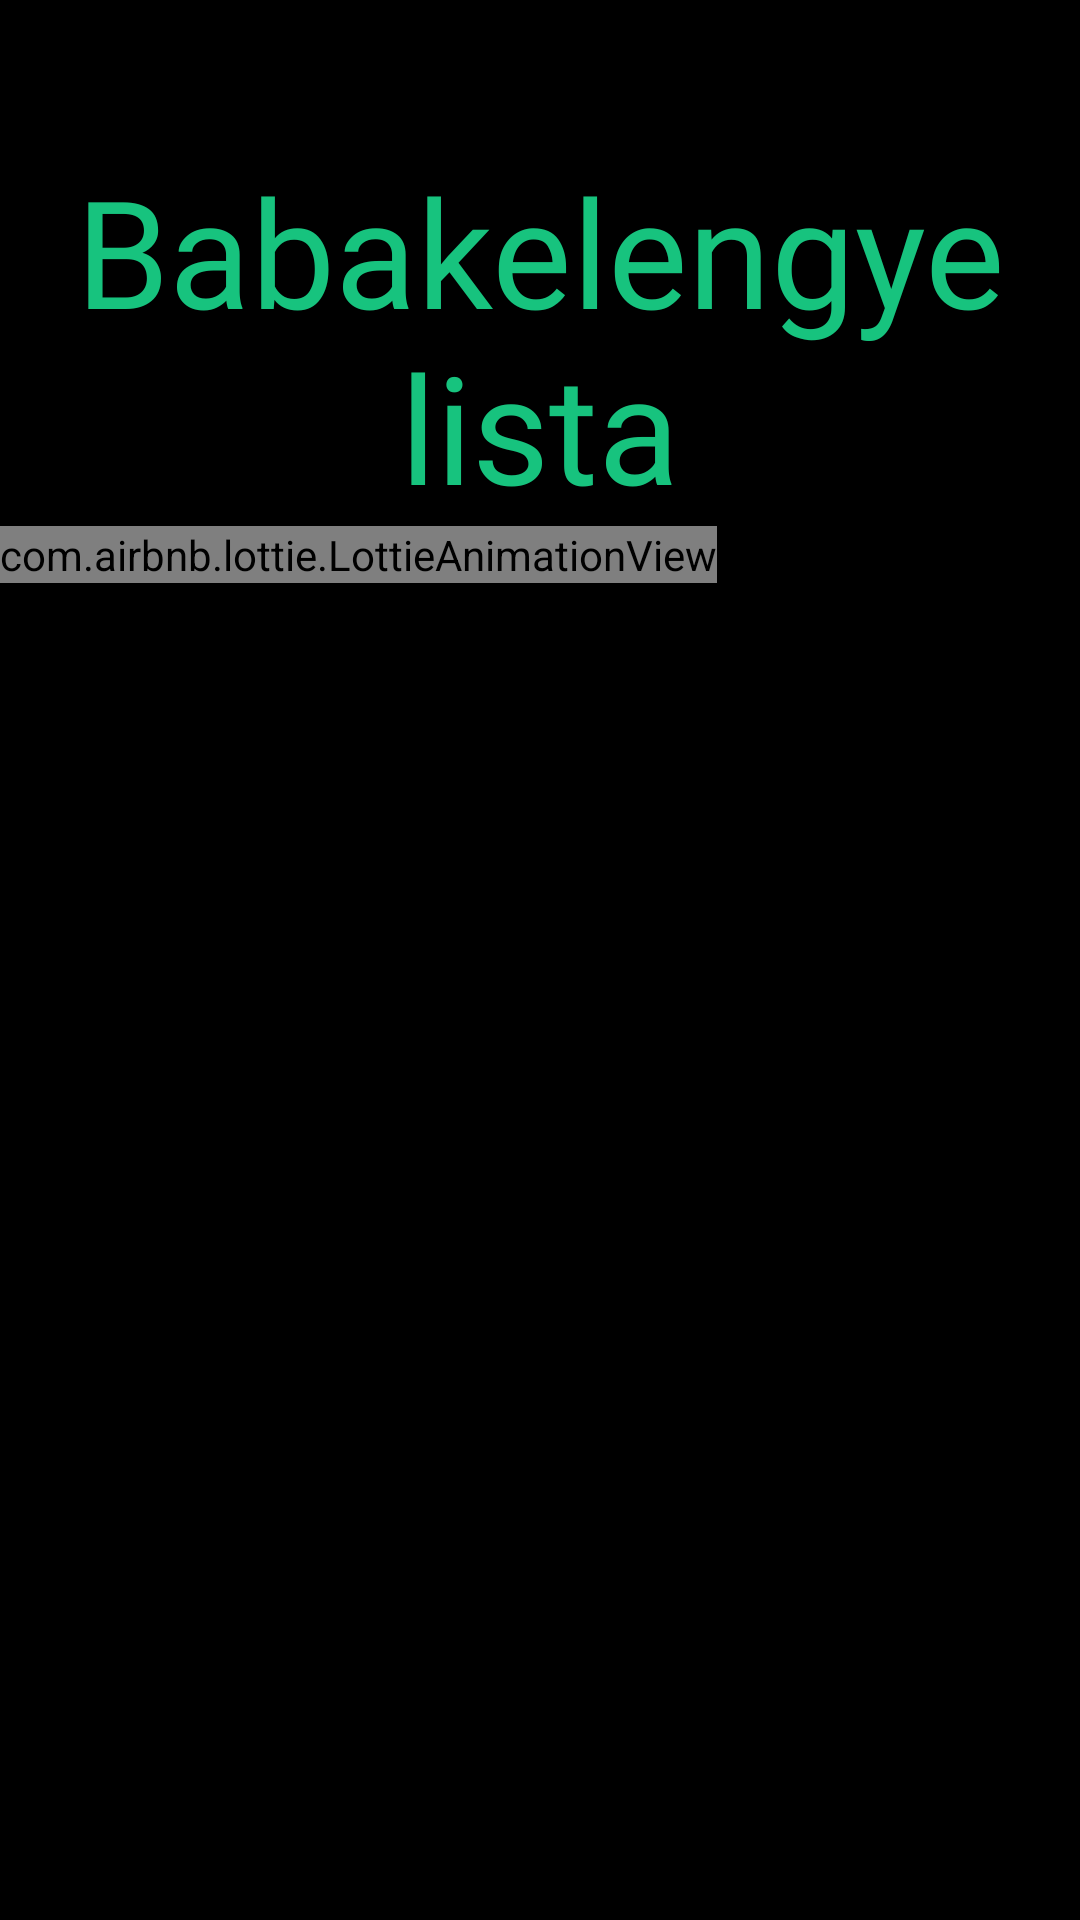

This screen was rendered from an Android layout file. Write that file and the resources it references.
<!-- AndroidManifest.xml: application theme Theme.LayetteNew -->
<!-- res/layout/splashscreen.xml -->
<?xml version="1.0" encoding="utf-8"?>
<LinearLayout
    xmlns:android="http://schemas.android.com/apk/res/android"
    xmlns:app="http://schemas.android.com/apk/res-auto"
    xmlns:tools="http://schemas.android.com/tools"
    android:layout_width="match_parent"
    android:layout_height="match_parent"
    android:orientation="vertical"
    tools:context=".SplashScreen"
    android:background="@color/black">

    <TextView
        android:id="@+id/textView"
        android:layout_width="match_parent"
        android:layout_height="wrap_content"
        android:layout_marginTop="50dp"
        android:gravity="center"
        android:text="Babakelengye lista"
        android:textColor="@color/text_green"
        android:textSize="50sp"
        android:fontFamily="@font/ephesis"/>

    <com.airbnb.lottie.LottieAnimationView
        android:id="@+id/lav"
        android:layout_width="wrap_content"
        android:layout_height="wrap_content"
        app:lottie_autoPlay="true"
        app:lottie_rawRes="@raw/checklist" />


</LinearLayout>
<!-- resources referenced by this layout -->
<resources>
  <color name="black">#FF000000</color>
  <color name="text_green">#17c37e</color>
  <style name="Theme.LayetteNew" parent="Theme.MaterialComponents.DayNight.NoActionBar">
          
          <item name="colorPrimary">@color/purple_500</item>
          <item name="colorPrimaryVariant">@color/purple_700</item>
          <item name="colorOnPrimary">@color/white</item>
          
          <item name="colorSecondary">@color/teal_200</item>
          <item name="colorSecondaryVariant">@color/teal_700</item>
          <item name="colorOnSecondary">@color/black</item>
          
          <item name="android:statusBarColor" tools:targetApi="l">?attr/colorPrimaryVariant</item>
          
      </style>
  <color name="purple_500">#FF6200EE</color>
  <color name="purple_700">#FF3700B3</color>
  <color name="white">#FFFFFFFF</color>
  <color name="teal_200">#FF03DAC5</color>
  <color name="teal_700">#FF018786</color>
</resources>
